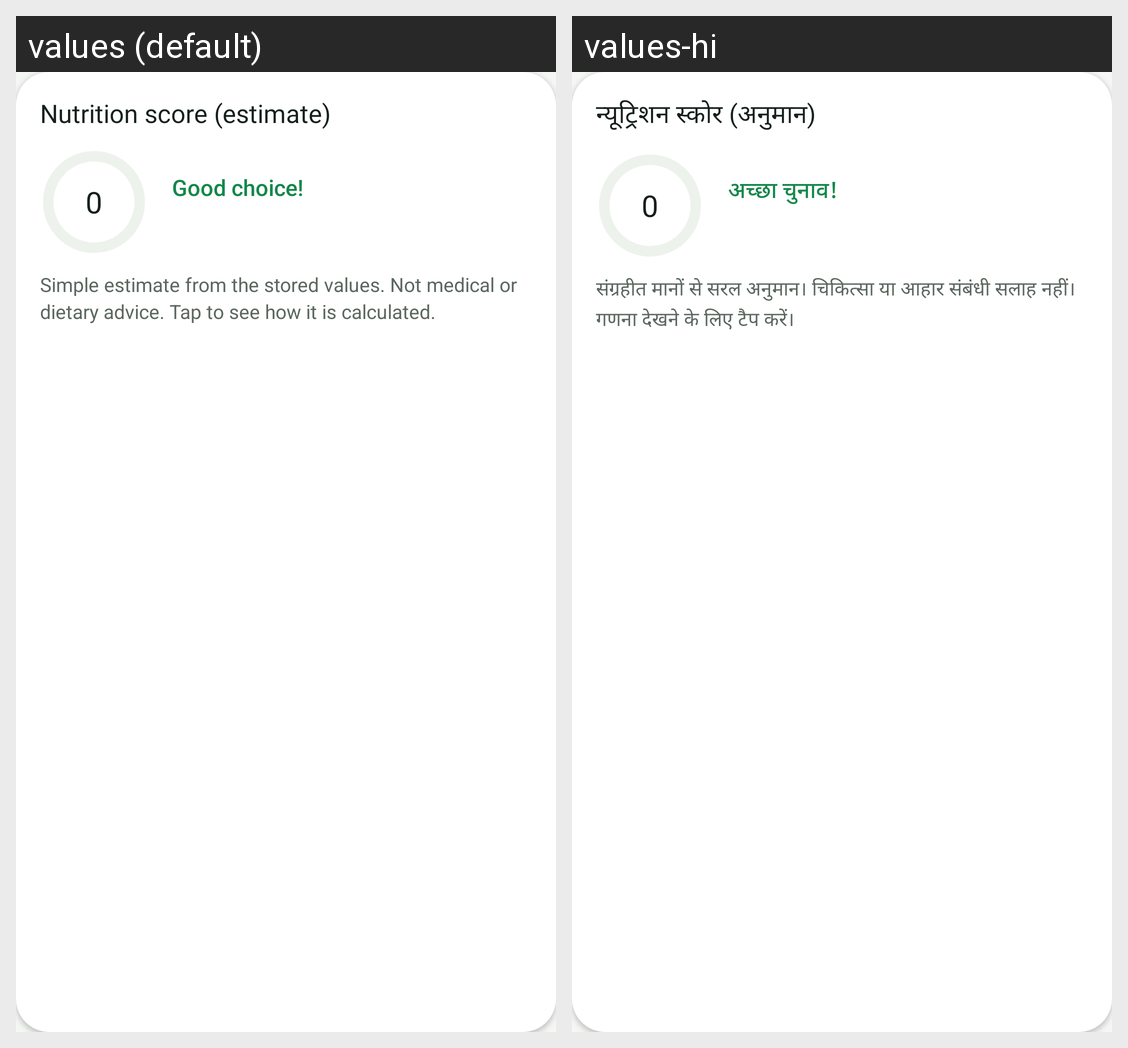

Translations of the strings shown on this Android screen, per locale in the grid:
Android screen res/layout/layout_score_card.xml rendered under 2 locales, left to right: values (default), values-hi. Device: Nexus 5 (rendered at 1080×1920; each locale shown at half size, 540×960, under a caption strip naming it); theme Theme.NutriLens.
Strings drawn on this screen, with the default value and each locale's value (text and hints the layout hard-codes, and strings that could not be matched under every locale, appear in the picture but are not listed):

nutrition_score_estimate
  values: Nutrition score (estimate)
  values-hi: न्यूट्रिशन स्कोर (अनुमान)

n_0_2
  values: 0
  values-hi: 0

good_choice
  values: Good choice!
  values-hi: अच्छा चुनाव!

simple_estimate_from_the_stored_values
  values: Simple estimate from the stored values. Not medical or dietary advice. Tap to see how it is calculated.
  values-hi: संग्रहीत मानों से सरल अनुमान। चिकित्सा या आहार संबंधी सलाह नहीं। गणना देखने के लिए टैप करें।
